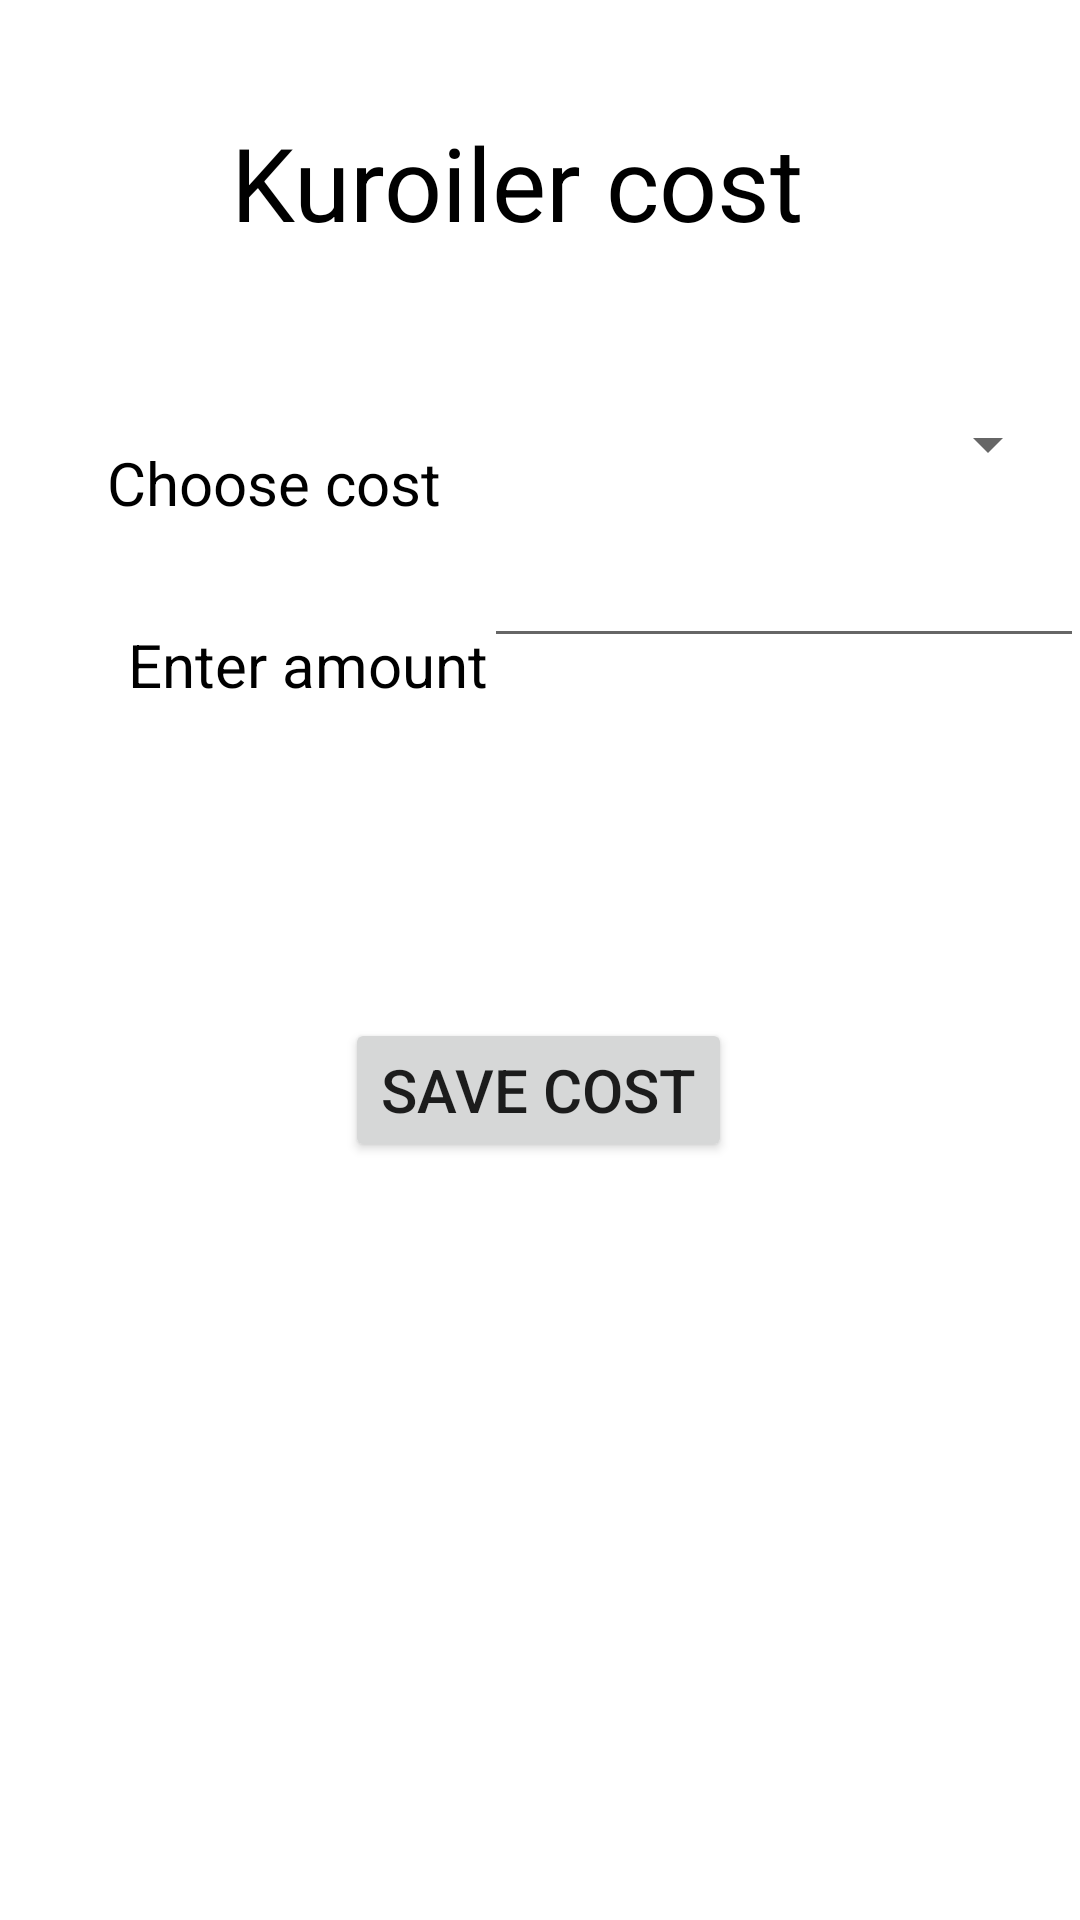

Android layout source for this screen:
<!-- AndroidManifest.xml: application theme Theme.MyChick -->
<!-- res/layout/activity_kuroiler_add.xml -->
<?xml version="1.0" encoding="utf-8"?>
<layout xmlns:android="http://schemas.android.com/apk/res/android"
    xmlns:app="http://schemas.android.com/apk/res-auto"
    xmlns:tools="http://schemas.android.com/tools">

    <data>
        <variable
            name="kuroiler"
            type="com.example.mychick.kuroiler.KuroilerViewModel" />
    </data>

    <androidx.constraintlayout.widget.ConstraintLayout
        android:layout_width="match_parent"
        android:layout_height="match_parent"
        tools:context=".kuroiler.Kuroiler">

        <TextView
            android:id="@+id/textView"
            android:layout_width="wrap_content"
            android:layout_height="wrap_content"
            android:layout_marginTop="64dp"
            android:text="Choose cost"
            android:textColor="@color/black"
            android:textSize="20sp"
            app:layout_constraintBottom_toBottomOf="parent"
            app:layout_constraintEnd_toEndOf="parent"
            app:layout_constraintHorizontal_bias="0.143"
            app:layout_constraintStart_toStartOf="parent"
            app:layout_constraintTop_toBottomOf="@+id/textView3"
            app:layout_constraintVertical_bias="0.0" />

        <TextView
            android:id="@+id/textView2"
            android:layout_width="wrap_content"
            android:layout_height="wrap_content"
            android:layout_marginTop="20dp"
            android:text="Enter amount"
            android:textColor="@color/black"
            android:textSize="20sp"
            app:layout_constraintBottom_toBottomOf="parent"
            app:layout_constraintEnd_toEndOf="parent"
            app:layout_constraintHorizontal_bias="0.178"
            app:layout_constraintStart_toStartOf="parent"
            app:layout_constraintTop_toBottomOf="@+id/textView"
            app:layout_constraintVertical_bias="0.033" />

        <EditText
            android:id="@+id/enterAmount"
            android:layout_width="200dp"
            android:layout_height="wrap_content"
            app:layout_constraintBottom_toBottomOf="parent"
            app:layout_constraintEnd_toEndOf="parent"
            app:layout_constraintStart_toEndOf="@+id/textView2"
            app:layout_constraintTop_toBottomOf="@+id/textView3"
            app:layout_constraintVertical_bias="0.184" />

        <TextView
            android:id="@+id/textView3"
            android:layout_width="wrap_content"
            android:layout_height="wrap_content"
            android:text="Kuroiler cost"
            android:textColor="@color/black"
            android:textSize="34sp"
            app:layout_constraintBottom_toBottomOf="parent"
            app:layout_constraintEnd_toEndOf="parent"
            app:layout_constraintHorizontal_bias="0.454"
            app:layout_constraintStart_toStartOf="parent"
            app:layout_constraintTop_toTopOf="parent"
            app:layout_constraintVertical_bias="0.064" />

        <Button
            android:id="@+id/saveCost"
            android:layout_width="wrap_content"
            android:layout_height="wrap_content"
            android:text="Save Cost"
            android:textSize="20sp"
            app:layout_constraintBottom_toBottomOf="parent"
            app:layout_constraintEnd_toEndOf="parent"
            app:layout_constraintHorizontal_bias="0.498"
            app:layout_constraintStart_toStartOf="parent"
            app:layout_constraintTop_toBottomOf="@+id/textView2"
            app:layout_constraintVertical_bias="0.292" />

        <Spinner
            android:id="@+id/chooseCost"
            android:layout_width="200dp"
            android:layout_height="wrap_content"
            app:layout_constraintBottom_toTopOf="@+id/enterAmount"
            app:layout_constraintEnd_toEndOf="parent"
            app:layout_constraintHorizontal_bias="0.485"
            app:layout_constraintStart_toEndOf="@+id/textView"
            app:layout_constraintTop_toBottomOf="@+id/textView3"
            app:layout_constraintVertical_bias="0.744" />
    </androidx.constraintlayout.widget.ConstraintLayout>
</layout>
<!-- resources referenced by this layout -->
<resources>
  <style name="Theme.MyChick" parent="Theme.MaterialComponents.DayNight.DarkActionBar">
          
          <item name="colorPrimary">@color/purple_500</item>
          <item name="colorPrimaryVariant">@color/purple_700</item>
          <item name="colorOnPrimary">@color/white</item>
          
          <item name="colorSecondary">@color/teal_200</item>
          <item name="colorSecondaryVariant">@color/teal_700</item>
          <item name="colorOnSecondary">@color/black</item>
          
          <item name="android:statusBarColor" tools:targetApi="l">?attr/colorPrimaryVariant</item>
          
      </style>
  <!-- not gathered from this repository: default colours our renderer supplied (Android Studio template values) -->
  <color name="purple_500">#FF6200EE</color>
  <color name="purple_700">#FF3700B3</color>
  <color name="teal_200">#FF03DAC5</color>
  <color name="teal_700">#FF018786</color>
  <color name="black">#FF000000</color>
  <color name="white">#FFFFFFFF</color>
</resources>
